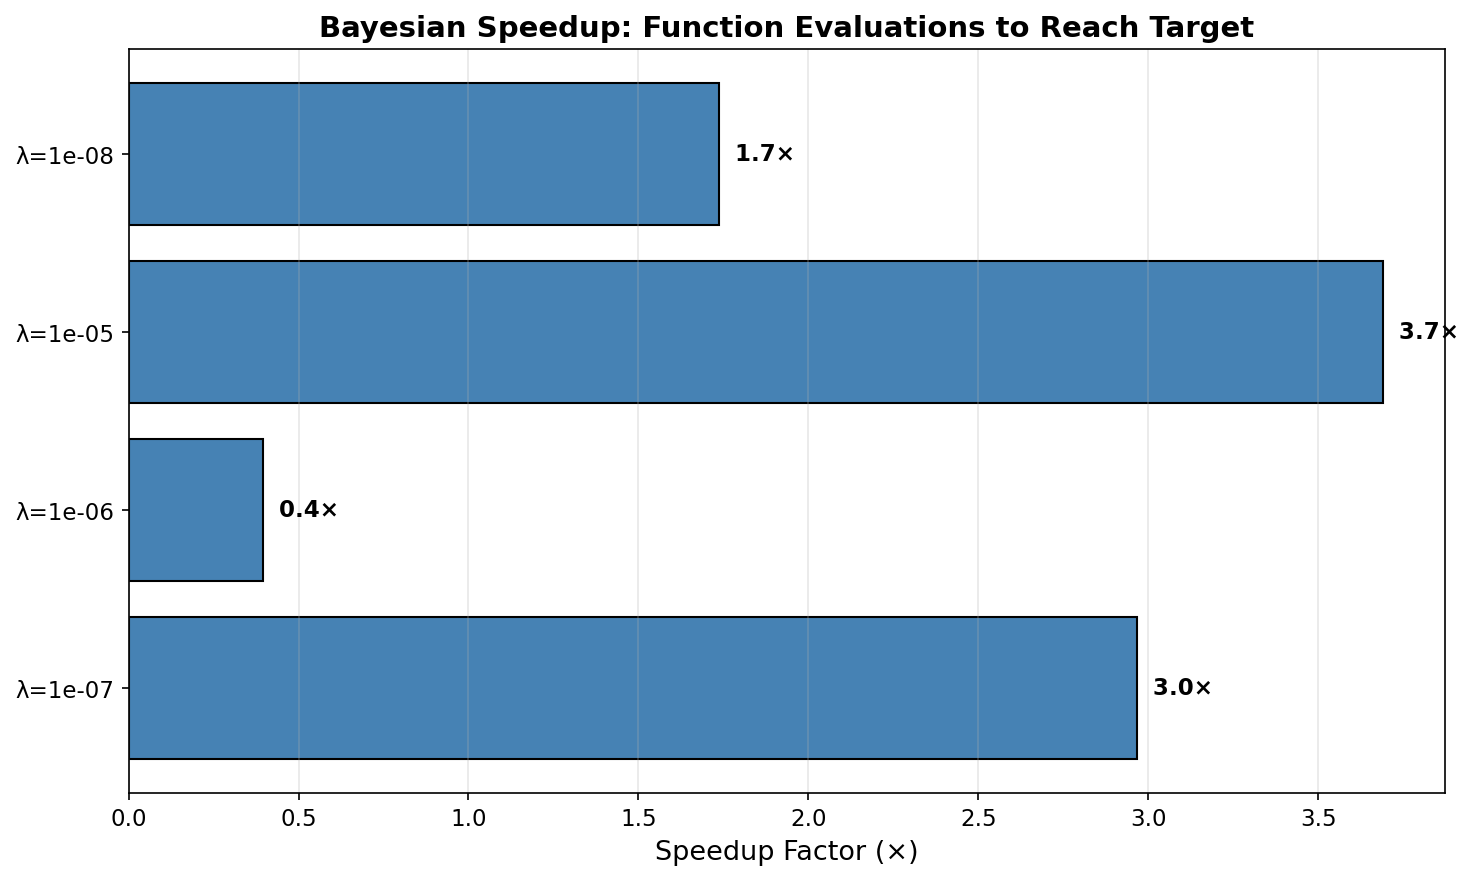

The data file committed next to this chart (first rows):
Configuration, Bayesian Final Cost, Multi-start Final Cost, Cost Ratio, Bayesian Evals, Multi-start Evals, Speedup
λ=1e-07, 3.310e-05, 3.072e-05, 0.93, 1429, 4239, 3.0×
λ=1e-06, 1.160e-03, 1.101e-03, 0.95, 14842, 5890, 0.4×
λ=1e-05, 2.215e-02, 2.215e-02, 1.00, 261, 963, 3.7×
λ=1e-08, 4.925e-06, 4.854e-06, 0.99, 8365, 14535, 1.7×
